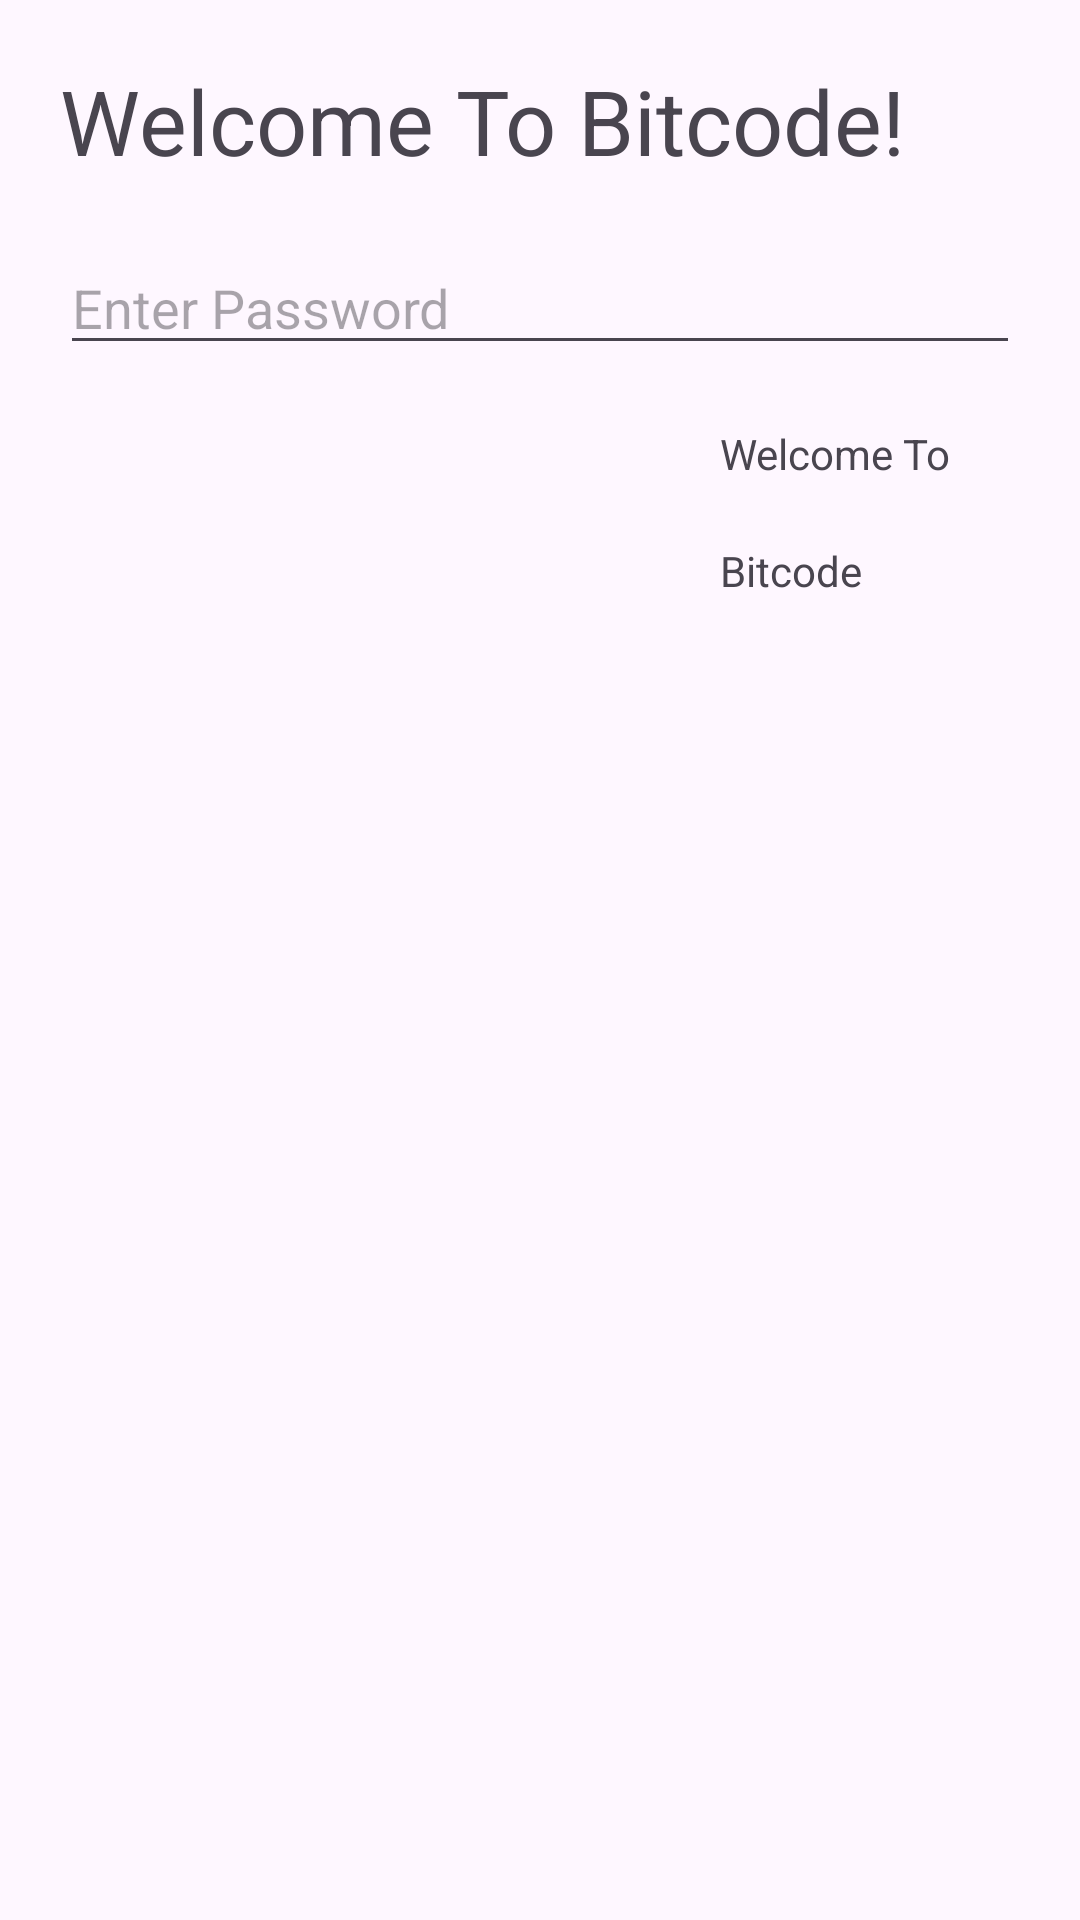

The Android layout XML behind this screen, and the referenced resources:
<!-- AndroidManifest.xml: application theme Theme.FirstApplicationInKotlin -->
<!-- res/layout/second_activity.xml -->
<?xml version="1.0" encoding="utf-8"?>
<androidx.constraintlayout.widget.ConstraintLayout xmlns:android="http://schemas.android.com/apk/res/android"
    xmlns:tools="http://schemas.android.com/tools"
    android:layout_width="match_parent"
    android:layout_height="match_parent"
    xmlns:app="http://schemas.android.com/apk/res-auto">

    <TextView
        android:layout_width="match_parent"
        android:layout_height="wrap_content"
        android:id="@+id/txtView"
        app:layout_constraintLeft_toLeftOf="parent"
        app:layout_constraintTop_toTopOf="parent"
        android:layout_marginLeft="20dp"
        android:layout_marginRight="20dp"
        android:layout_marginTop="20dp"
        android:text="Welcome To Bitcode!"
        android:textSize="30sp"/>

    <EditText
        android:id="@+id/edtText2"
        android:layout_width="match_parent"
        android:layout_height="wrap_content"
        android:hint="Enter Password"
        android:layout_marginRight="20dp"
        android:layout_marginTop="20dp"
        android:layout_marginLeft="20dp"
        app:layout_constraintTop_toBottomOf="@id/txtView"/>

    <ImageView
        android:layout_width="200dp"
        android:layout_height="200dp"
        android:id="@+id/image"
        app:layout_constraintTop_toBottomOf="@id/edtText2"
        app:layout_constraintLeft_toLeftOf="parent"
        android:layout_marginLeft="20dp"
        android:layout_marginTop="20dp"
        android:layout_marginRight="20dp" />

    <TextView
        android:layout_width="140dp"
        android:layout_height="wrap_content"
        android:id="@+id/text2"
        android:layout_marginLeft="20dp"
        android:layout_marginRight="20dp"
        android:layout_marginTop="20dp"
        app:layout_constraintTop_toBottomOf="@id/edtText2"
        app:layout_constraintLeft_toRightOf="@+id/image"
        android:text="Welcome To"/>

    <TextView
        android:layout_width="140dp"
        android:layout_height="wrap_content"
        android:id="@+id/Text3"
        android:layout_marginLeft="20dp"
        android:layout_marginRight="20dp"
        android:layout_marginTop="20dp"
        app:layout_constraintTop_toBottomOf="@id/text2"
        app:layout_constraintLeft_toRightOf="@id/image"
        android:text="Bitcode"
        />

    <ImageView
        android:id="@+id/image1"
        android:layout_width="140dp"
        android:layout_height="120dp"
        android:layout_marginLeft="28dp"
        android:layout_marginTop="20dp"
        app:layout_constraintLeft_toRightOf="@id/image"
        app:layout_constraintTop_toBottomOf="@id/Text3" />


</androidx.constraintlayout.widget.ConstraintLayout>
<!-- resources referenced by this layout -->
<resources>
  <style name="Theme.FirstApplicationInKotlin" parent="Base.Theme.FirstApplicationInKotlin" />
  <style name="Base.Theme.FirstApplicationInKotlin" parent="Theme.Material3.DayNight.NoActionBar">
          
          
      </style>
</resources>
